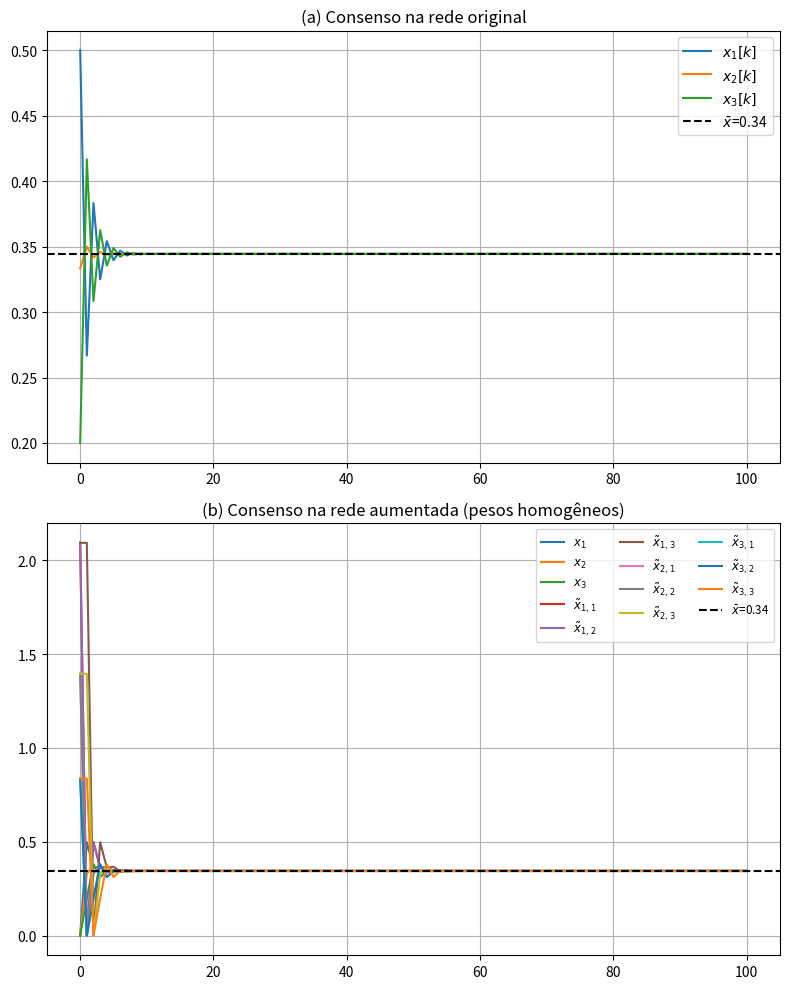

Source code (Python):
import numpy as np
import matplotlib.pyplot as plt
from scipy.linalg import eig, eigvals
from scipy.optimize import minimize

np.set_printoptions(
    threshold=np.inf,
    linewidth=200,
    precision=3,
    suppress=True
)

# ------------------------------------------------------------
def row_normalize(M: np.ndarray) -> np.ndarray:
    """Normalização row-stochastic"""

    s = M.sum(axis=1, keepdims=True)
    s[s == 0] = 1e-12
    return M / s

def build_Ap(N: int, A: np.ndarray, w: np.ndarray) -> np.ndarray: 
    """
    Constrói a matriz 4N×4N com pesos w = [w01, w10, w02, w23, w30]
    para cada gadget:
      orig→aug1  = w[0]
      aug1→orig  = w[1]
      orig→aug2  = w[2]
      aug2→aug3  = w[3]
      aug3→orig  = w[4]
    """

    size = 4 * N
    Ap = np.zeros((size, size))
    Ap[:N, :N] = A  

    for i in range(N):
        inds = {
            0: i,          
            1: N + 3*i,   
            2: N + 3*i+1, 
            3: N + 3*i+2  
        }

        # ——————————————————————
        # a)
        
        Ap[inds[0], inds[1]] = w[0]
        Ap[inds[1], inds[0]] = w[1]
        Ap[inds[0], inds[3]] = w[2]
        Ap[inds[3], inds[2]] = w[3] 
        Ap[inds[2], inds[0]] = w[4]
        
        # ——————————————————————
        # b)
        '''
        Ap[inds[0], inds[1]] = w[0]
        Ap[inds[1], inds[0]] = w[1]
        Ap[inds[0], inds[2]] = w[2]
        Ap[inds[0], inds[3]] = w[3]
        Ap[inds[2], inds[0]] = w[4]
        Ap[inds[3], inds[2]] = w[5]
        '''
        # ——————————————————————
        # c)
        '''
        Ap[inds[0], inds[1]] = w[0]
        Ap[inds[0], inds[2]] = w[1]
        Ap[inds[0], inds[3]] = w[2]
        Ap[inds[1], inds[3]] = w[3]
        Ap[inds[2], inds[3]] = w[4]
        Ap[inds[3], inds[0]] = w[5]
        '''
        # ——————————————————————
        # d)
        '''
        Ap[inds[0], inds[1]] = w[0]
        Ap[inds[1], inds[0]] = w[1]
        Ap[inds[0], inds[3]] = w[2]
        Ap[inds[3], inds[0]] = w[3]
        Ap[inds[3], inds[2]] = w[4]
        Ap[inds[2], inds[0]] = w[5]
        '''
        # ——————————————————————
        # e)
        '''
        Ap[inds[0], inds[1]] = w[0]
        Ap[inds[1], inds[2]] = w[1]
        Ap[inds[2], inds[0]] = w[2]
        Ap[inds[3], inds[2]] = w[3]
        Ap[inds[0], inds[3]] = w[4]
        Ap[inds[3], inds[0]] = w[5]
        '''
        # ——————————————————————
        # f)
        '''
        Ap[inds[0], inds[1]] = w[0]
        Ap[inds[1], inds[0]] = w[1]
        Ap[inds[1], inds[2]] = w[2]
        Ap[inds[2], inds[0]] = w[3]
        Ap[inds[0], inds[3]] = w[4]
        Ap[inds[3], inds[0]] = w[5]
        Ap[inds[3], inds[2]] = w[6]
        '''
        # ——————————————————————
        # g)
        '''
        Ap[inds[0], inds[1]] = w[0]
        Ap[inds[1], inds[0]] = w[1]
        Ap[inds[0], inds[2]] = w[2]
        Ap[inds[2], inds[0]] = w[3]
        Ap[inds[0], inds[3]] = w[4]
        Ap[inds[3], inds[0]] = w[5]
        Ap[inds[3], inds[2]] = w[6]
        '''
        # ——————————————————————
        # h)
        '''
        Ap[inds[0], inds[1]] = w[0]
        Ap[inds[1], inds[0]] = w[1]
        Ap[inds[1], inds[2]] = w[2]
        Ap[inds[2], inds[0]] = w[3]
        Ap[inds[0], inds[2]] = w[4]
        Ap[inds[0], inds[3]] = w[5]
        Ap[inds[3], inds[2]] = w[6]
        '''
        # ——————————————————————
        # i)
        '''
        Ap[inds[0], inds[1]] = w[0]
        Ap[inds[1], inds[2]] = w[1]
        Ap[inds[2], inds[1]] = w[2]
        Ap[inds[2], inds[0]] = w[3]
        Ap[inds[0], inds[2]] = w[4]
        Ap[inds[0], inds[3]] = w[5]
        Ap[inds[3], inds[2]] = w[6]
        '''
        # ——————————————————————
        # j)
        '''
        Ap[inds[0], inds[1]] = w[0]
        Ap[inds[1], inds[0]] = w[1]
        Ap[inds[0], inds[2]] = w[2]
        Ap[inds[2], inds[1]] = w[3]
        Ap[inds[2], inds[3]] = w[4]
        Ap[inds[0], inds[3]] = w[5]
        Ap[inds[3], inds[0]] = w[6]
        '''
        # ——————————————————————
        # k)
        '''
        Ap[inds[0], inds[1]] = w[0]
        Ap[inds[1], inds[0]] = w[1]
        Ap[inds[1], inds[2]] = w[2]
        Ap[inds[2], inds[0]] = w[3]
        Ap[inds[3], inds[2]] = w[4]
        Ap[inds[0], inds[3]] = w[5]
        Ap[inds[3], inds[0]] = w[6]
        '''
        # ——————————————————————
        # l)
        '''
        Ap[inds[0], inds[1]] = w[0]
        Ap[inds[1], inds[0]] = w[1]
        Ap[inds[0], inds[2]] = w[2]
        Ap[inds[2], inds[0]] = w[3]
        Ap[inds[3], inds[0]] = w[4]
        Ap[inds[0], inds[3]] = w[5]
        Ap[inds[2], inds[1]] = w[6]
        Ap[inds[2], inds[3]] = w[7]
        '''
        # ——————————————————————
        # m)
        '''
        Ap[inds[0], inds[1]] = w[0]
        Ap[inds[1], inds[0]] = w[1]
        Ap[inds[0], inds[2]] = w[2]
        Ap[inds[2], inds[0]] = w[3]
        Ap[inds[3], inds[0]] = w[4]
        Ap[inds[0], inds[3]] = w[5]
        Ap[inds[1], inds[2]] = w[6]
        Ap[inds[3], inds[2]] = w[7]
       '''
    return row_normalize(Ap)

def consensus_rate(w: np.ndarray) -> float:
    ''' Calcular o segundo maior eigenvalue, quanto mais perto de 1, por a velocidade de convergencia'''
    P = build_Ap(N, A, w)
    vals = np.abs(eigvals(P))
    vals.sort()
    return vals[-2]

# Definição da rede base
N = 3
A = np.array([
    [0,   0.5, 0.5],
    [0.5, 0,   0.5],
    [0.5, 0.5, 0  ]
], dtype=float)
x0 = np.array([0.5, 1/3, 0.2])

# Pesos do vector
w0 = np.ones(6)
bounds = [(0.1, 5)] * 6
cons = {
    'type': 'eq',
    'fun': lambda w: w[1] - 2*w[3]
}

res = minimize(
    consensus_rate,
    w0,
    method="SLSQP",     
    bounds=bounds,
    constraints=[cons],
)

w_opt = res.x


print("Pesos ótimos (w*):", np.round(w_opt, 4))
print("λ₂(P) mínimo =", np.round(res.fun, 4), "\n")


Ap = build_Ap(N, A, w_opt)
print("Matriz A^P completa:\n", Ap, "\n")

# Cálculo do autovetor esquerdo v0 normalizado
w_vals, V = eig(Ap.T)
idx = np.argmin(np.abs(w_vals - 1))
v0 = np.real(V[:, idx])
v0 /= v0.sum()
print("Left eigenvector v0 =", np.round(v0,3))


alpha = np.ones(N)
beta  = np.ones(N)
gamma = np.ones(N)

x_p0 = np.zeros(4*N)
for j in range(N):
    a, b, g = alpha[j], beta[j], gamma[j]
    coeff = 4 * x0[j] / (a + b + g)
    x_p0[N+3*j : N+3*j+3] = [coeff*a, coeff*b, coeff*g]
target = x0.mean()
x_p0 *= target / (v0 @ x_p0)

steps, tol = 100, 1e-4
Xo = np.zeros((N, steps+1)); Xa = np.zeros((4*N, steps+1))
Xo[:,0], Xa[:,0] = x0, x_p0
for k in range(steps):
    Xo[:,k+1] = A @ Xo[:,k]
    Xa[:,k+1] = Ap     @ Xa[:,k]

orig_conv = next(k for k in range(steps+1)
                 if np.max(np.abs(Xo[:,k] - target)) < tol)
aug_conv  = next(k for k in range(steps+1)
                 if np.max(np.abs(Xa[:,k] - target)) < tol)

consensus_orig = Xo[:, orig_conv]
consensus_aug  = Xa[:,  aug_conv]

print(f"\nOriginal convergiu em {orig_conv} steps")
print(" → Estado final (original):", np.round(consensus_orig, 4))

print(f"Augmented convergiu em {aug_conv} steps")
print(" → Estado final (augmented):", np.round(consensus_aug, 4))


fig, (ax1, ax2) = plt.subplots(2,1, figsize=(8,10))
for i in range(N):
    ax1.plot(Xo[i], label=f'$x_{{{i+1}}}[k]$')
ax1.axhline(target, ls='--', color='k', label=f'$\\bar x$={target:.2f}')
ax1.set_title('(a) Consenso na rede original')
ax1.legend(); ax1.grid()

for i in range(4*N):
    lbl = f'$x_{{{i+1}}}$' if i<N else f'$\\tilde x_{{{(i-N)//3+1},{(i-N)%3+1}}}$'
    ax2.plot(Xa[i], label=lbl)
ax2.axhline(target, ls='--', color='k', label=f'$\\bar x$={target:.2f}')
ax2.set_title('(b) Consenso na rede aumentada (pesos homogêneos)')
ax2.legend(ncol=3, fontsize='small'); ax2.grid()

plt.tight_layout()
plt.show()
